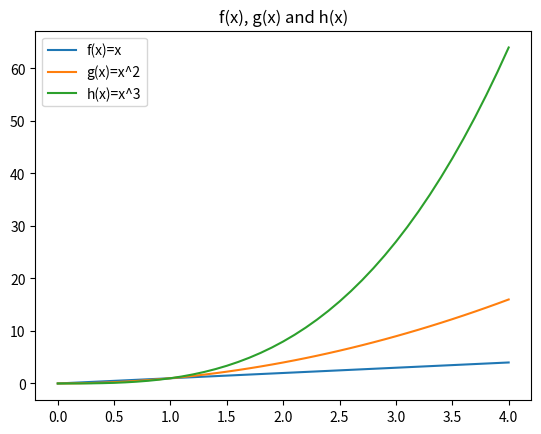

Recreate this plot in Python.
# IPython log file - original source
# [redacted]
# Week 8 Task - Plots
# No user input required

import numpy as nm
import matplotlib.pyplot as plt

x = nm.arange(0,4.1,0.1)    #upper bound isnt included, so 4.1 used to ensure the value 4 is captured
f_x = x
g_x = x**2
h_x = x**3
plt.plot(x,f_x, label = "f(x)=x")   
plt.plot(x,g_x, label = "g(x)=x^2")
plt.plot(x,h_x, label = "h(x)=x^3")
plt.legend()    #adds legend to plot for colour coding
plt.title("f(x), g(x) and h(x)")    #add title
plt.show()  #enures that the plot is shown, if it does not automatically appear

